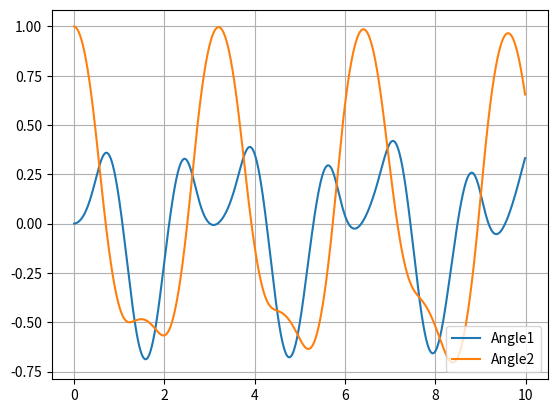

This figure's Python source:
import numpy as np
from numpy import sin, cos, pi
from numpy.linalg import inv
from matplotlib import pyplot as plt


# variables

m1, m2 = 2.0, 1.0
l1, l2 = 1.0, 2.0
g = 9.81

delta_t = 0.01
time = np.arange(0.0, 10.0, delta_t)

# functions
def G(y,t):
    a1d, a2d = y[0], y[1]
    a1, a2 = y[2], y[3]

    m11, m12 = (m1+m2)*l1, m2*l2*cos(a1-a2)
    m21, m22 = l1*cos(a1-a2), l2
    m = np.array([[m11, m12], [m21, m22]])

    f1 = -m2*l2*a2d*a2d*sin(a1-a2)-(m1+m2)*g*sin(a1)
    f2 = l1*a1d*a1d*sin(a1-a2)-g*sin(a2)
    f = np.array([f1, f2])
    accel = inv(m).dot(f)

    return np.array([accel[0], accel[1], a1d, a2d])

def RK4_step(y, t, dt):
    k1 = G(y, t)
    k2 = G(y+0.5*k1*dt, t+0.5*dt)
    k3 = G(y+0.5*k2*dt, t+0.5*dt)
    k4 = G(y+k3*dt, t+dt)
    
    #return dt * G(y, t)
    return dt * (k1 + 2*k2 + 2*k3 + k4)/6


# initial state

y = np.array([0,0,0,1.0])

Y1 = []
Y2 = []

# time-stepping solution
for t in time:
    y = y + RK4_step(y, t, delta_t)
    Y1.append(y[2])
    Y2.append(y[3])

# plot the result
plt.plot(time,Y1)
plt.plot(time,Y2)
plt.grid(True)
plt.legend(['Angle1', 'Angle2'], loc='lower right')
plt.show()

